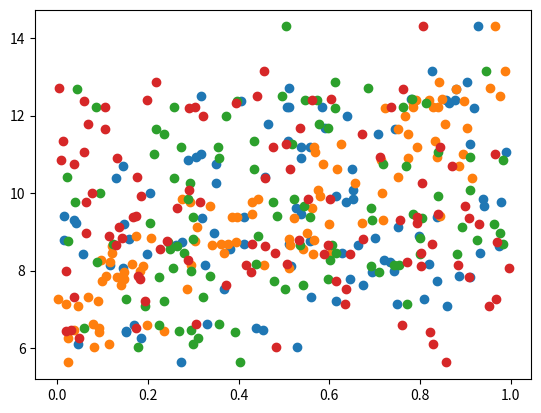

This chart was generated by the following Python code:
# -*- coding: utf-8 -*-
"""
Created on Wed Jun 30 10:57:01 2021

[redacted]
"""

import numpy as np 
import matplotlib.pyplot as plt

np.random.seed(10) 

N = 100
X = np.random.rand(N,5)
y = 3*X[:,3] + 6*X[:,1] + np.random.normal(0,0.5,N) + 5

plt.scatter(X[:,3], y)
plt.scatter(X[:,1], y)
plt.scatter(X[:,0], y)
plt.scatter(X[:,2], y)
plt.show()

